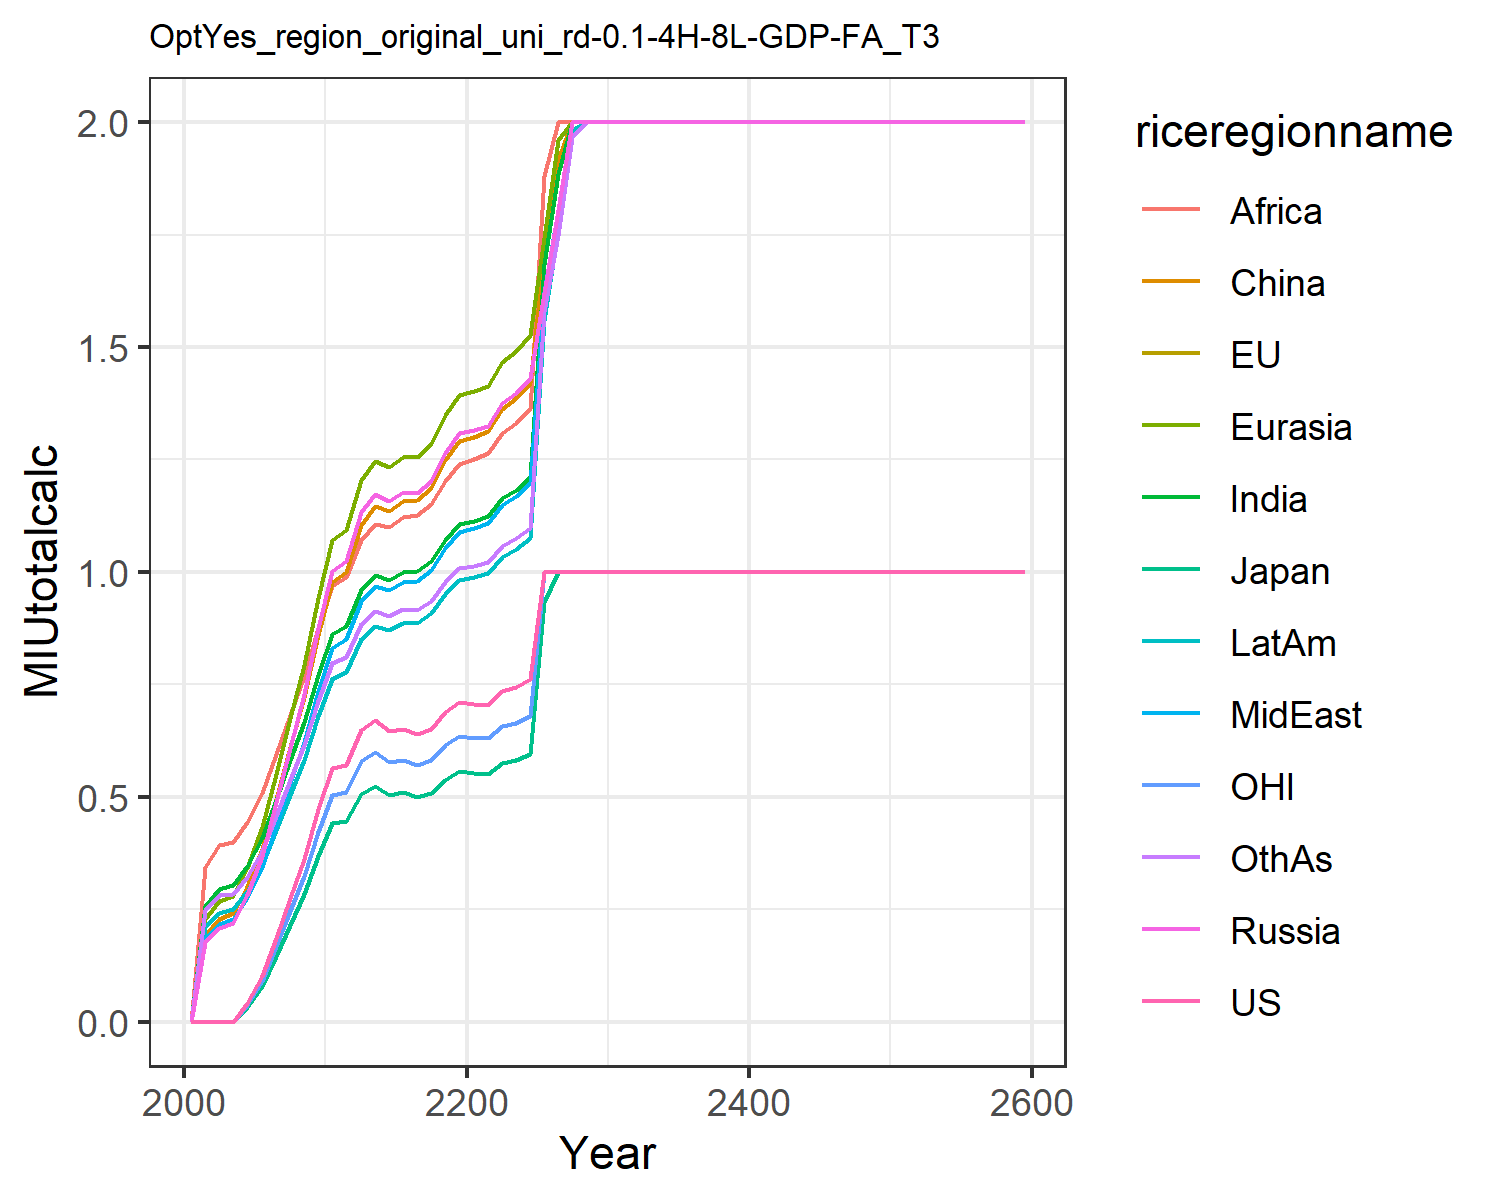

Data behind this chart, as committed beside it:
0.0, 0.0, 0.0, 0.0, 0.0, 0.0, 0.0, 0.0, 0.0, 0.0, 0.0, 0.0
0.0002522, 0.0001973, 0.0001973, 0.1763, 0.2286, 0.1926, 0.2576, 0.1845, 0.3433, 0.2101, 0.0002256, 0.2487
0.0001547, 0.000121, 0.000121, 0.2086, 0.2683, 0.2286, 0.2957, 0.2173, 0.3924, 0.2426, 0.0001384, 0.2814
0.0001924, 0.0001505, 0.0001505, 0.2198, 0.2805, 0.2416, 0.3032, 0.2279, 0.4005, 0.25, 0.0001721, 0.2848
0.04079, 0.03191, 0.03191, 0.2812, 0.3428, 0.3005, 0.3463, 0.2761, 0.4443, 0.2898, 0.03649, 0.3223
0.1019, 0.0797, 0.0797, 0.3692, 0.4319, 0.3839, 0.4091, 0.3445, 0.5083, 0.3475, 0.09112, 0.3789
0.1872, 0.1465, 0.1465, 0.4876, 0.5516, 0.4953, 0.4941, 0.436, 0.5947, 0.4251, 0.1675, 0.4567
0.276, 0.2159, 0.2159, 0.6095, 0.6745, 0.6099, 0.5812, 0.5299, 0.683, 0.5049, 0.2469, 0.5368
0.3619, 0.2832, 0.2832, 0.7277, 0.7937, 0.7209, 0.6657, 0.6209, 0.7688, 0.5821, 0.3237, 0.6146
0.4719, 0.3692, 0.3692, 0.8755, 0.9425, 0.8592, 0.7716, 0.7342, 0.876, 0.6788, 0.4221, 0.7129
0.564, 0.4413, 0.4413, 1.002, 1.07, 0.9778, 0.8625, 0.8315, 0.9687, 0.7617, 0.5045, 0.797
0.5717, 0.4473, 0.4473, 1.024, 1.094, 1.001, 0.8798, 0.8508, 0.9882, 0.7777, 0.5114, 0.8108
0.6485, 0.5074, 0.5074, 1.132, 1.204, 1.105, 0.9598, 0.9351, 1.071, 0.8499, 0.5801, 0.8852
0.6701, 0.5243, 0.5243, 1.174, 1.247, 1.147, 0.9922, 0.9692, 1.107, 0.8791, 0.5994, 0.9139
0.6456, 0.5051, 0.5051, 1.157, 1.232, 1.135, 0.9829, 0.9595, 1.101, 0.8703, 0.5775, 0.9028
0.6517, 0.5099, 0.5099, 1.178, 1.255, 1.158, 1.001, 0.9785, 1.122, 0.8865, 0.5829, 0.9176
0.6388, 0.4998, 0.4998, 1.176, 1.255, 1.159, 1.002, 0.9797, 1.126, 0.8873, 0.5714, 0.9164
0.6497, 0.5083, 0.5083, 1.203, 1.284, 1.188, 1.024, 1.003, 1.152, 0.9077, 0.5812, 0.9356
0.6882, 0.5384, 0.5384, 1.265, 1.348, 1.248, 1.072, 1.053, 1.203, 0.9508, 0.6156, 0.9786
0.7113, 0.5565, 0.5565, 1.308, 1.393, 1.291, 1.106, 1.089, 1.24, 0.9814, 0.6362, 1.009
0.7058, 0.5522, 0.5522, 1.315, 1.402, 1.3, 1.114, 1.097, 1.251, 0.9884, 0.6313, 1.014
0.7044, 0.551, 0.551, 1.325, 1.414, 1.313, 1.125, 1.108, 1.265, 0.9979, 0.63, 1.022
0.7351, 0.5751, 0.5751, 1.375, 1.466, 1.362, 1.164, 1.149, 1.308, 1.033, 0.6575, 1.058
0.7437, 0.5818, 0.5818, 1.398, 1.491, 1.386, 1.183, 1.169, 1.331, 1.051, 0.6652, 1.074
0.7611, 0.5954, 0.5954, 1.432, 1.527, 1.42, 1.21, 1.197, 1.362, 1.075, 0.6808, 1.099
1.0, 0.9329, 0.9329, 1.62, 1.742, 1.707, 1.684, 1.621, 1.88, 1.56, 1.0, 1.581
1.0, 1.0, 1.0, 1.804, 1.961, 1.917, 1.884, 1.805, 2.0, 1.76, 1.0, 1.75
1.0, 1.0, 1.0, 2.0, 2.0, 2.0, 2.0, 2.0, 2.0, 1.983, 1.0, 1.968
1.0, 1.0, 1.0, 2.0, 2.0, 2.0, 2.0, 2.0, 2.0, 2.0, 1.0, 2.0
1.0, 1.0, 1.0, 2.0, 2.0, 2.0, 2.0, 2.0, 2.0, 2.0, 1.0, 2.0
1.0, 1.0, 1.0, 2.0, 2.0, 2.0, 2.0, 2.0, 2.0, 2.0, 1.0, 2.0
1.0, 1.0, 1.0, 2.0, 2.0, 2.0, 2.0, 2.0, 2.0, 2.0, 1.0, 2.0
1.0, 1.0, 1.0, 2.0, 2.0, 2.0, 2.0, 2.0, 2.0, 2.0, 1.0, 2.0
1.0, 1.0, 1.0, 2.0, 2.0, 2.0, 2.0, 2.0, 2.0, 2.0, 1.0, 2.0
1.0, 1.0, 1.0, 2.0, 2.0, 2.0, 2.0, 2.0, 2.0, 2.0, 1.0, 2.0
1.0, 1.0, 1.0, 2.0, 2.0, 2.0, 2.0, 2.0, 2.0, 2.0, 1.0, 2.0
1.0, 1.0, 1.0, 2.0, 2.0, 2.0, 2.0, 2.0, 2.0, 2.0, 1.0, 2.0
1.0, 1.0, 1.0, 2.0, 2.0, 2.0, 2.0, 2.0, 2.0, 2.0, 1.0, 2.0
1.0, 1.0, 1.0, 2.0, 2.0, 2.0, 2.0, 2.0, 2.0, 2.0, 1.0, 2.0
1.0, 1.0, 1.0, 2.0, 2.0, 2.0, 2.0, 2.0, 2.0, 2.0, 1.0, 2.0
1.0, 1.0, 1.0, 2.0, 2.0, 2.0, 2.0, 2.0, 2.0, 2.0, 1.0, 2.0
1.0, 1.0, 1.0, 2.0, 2.0, 2.0, 2.0, 2.0, 2.0, 2.0, 1.0, 2.0
1.0, 1.0, 1.0, 2.0, 2.0, 2.0, 2.0, 2.0, 2.0, 2.0, 1.0, 2.0
1.0, 1.0, 1.0, 2.0, 2.0, 2.0, 2.0, 2.0, 2.0, 2.0, 1.0, 2.0
1.0, 1.0, 1.0, 2.0, 2.0, 2.0, 2.0, 2.0, 2.0, 2.0, 1.0, 2.0
1.0, 1.0, 1.0, 2.0, 2.0, 2.0, 2.0, 2.0, 2.0, 2.0, 1.0, 2.0
1.0, 1.0, 1.0, 2.0, 2.0, 2.0, 2.0, 2.0, 2.0, 2.0, 1.0, 2.0
1.0, 1.0, 1.0, 2.0, 2.0, 2.0, 2.0, 2.0, 2.0, 2.0, 1.0, 2.0
1.0, 1.0, 1.0, 2.0, 2.0, 2.0, 2.0, 2.0, 2.0, 2.0, 1.0, 2.0
1.0, 1.0, 1.0, 2.0, 2.0, 2.0, 2.0, 2.0, 2.0, 2.0, 1.0, 2.0
1.0, 1.0, 1.0, 2.0, 2.0, 2.0, 2.0, 2.0, 2.0, 2.0, 1.0, 2.0
1.0, 1.0, 1.0, 2.0, 2.0, 2.0, 2.0, 2.0, 2.0, 2.0, 1.0, 2.0
1.0, 1.0, 1.0, 2.0, 2.0, 2.0, 2.0, 2.0, 2.0, 2.0, 1.0, 2.0
1.0, 1.0, 1.0, 2.0, 2.0, 2.0, 2.0, 2.0, 2.0, 2.0, 1.0, 2.0
1.0, 1.0, 1.0, 2.0, 2.0, 2.0, 2.0, 2.0, 2.0, 2.0, 1.0, 2.0
1.0, 1.0, 1.0, 2.0, 2.0, 2.0, 2.0, 2.0, 2.0, 2.0, 1.0, 2.0
1.0, 1.0, 1.0, 2.0, 2.0, 2.0, 2.0, 2.0, 2.0, 2.0, 1.0, 2.0
1.0, 1.0, 1.0, 2.0, 2.0, 2.0, 2.0, 2.0, 2.0, 2.0, 1.0, 2.0
1.0, 1.0, 1.0, 2.0, 2.0, 2.0, 2.0, 2.0, 2.0, 2.0, 1.0, 2.0
1.0, 1.0, 1.0, 2.0, 2.0, 2.0, 2.0, 2.0, 2.0, 2.0, 1.0, 2.0
